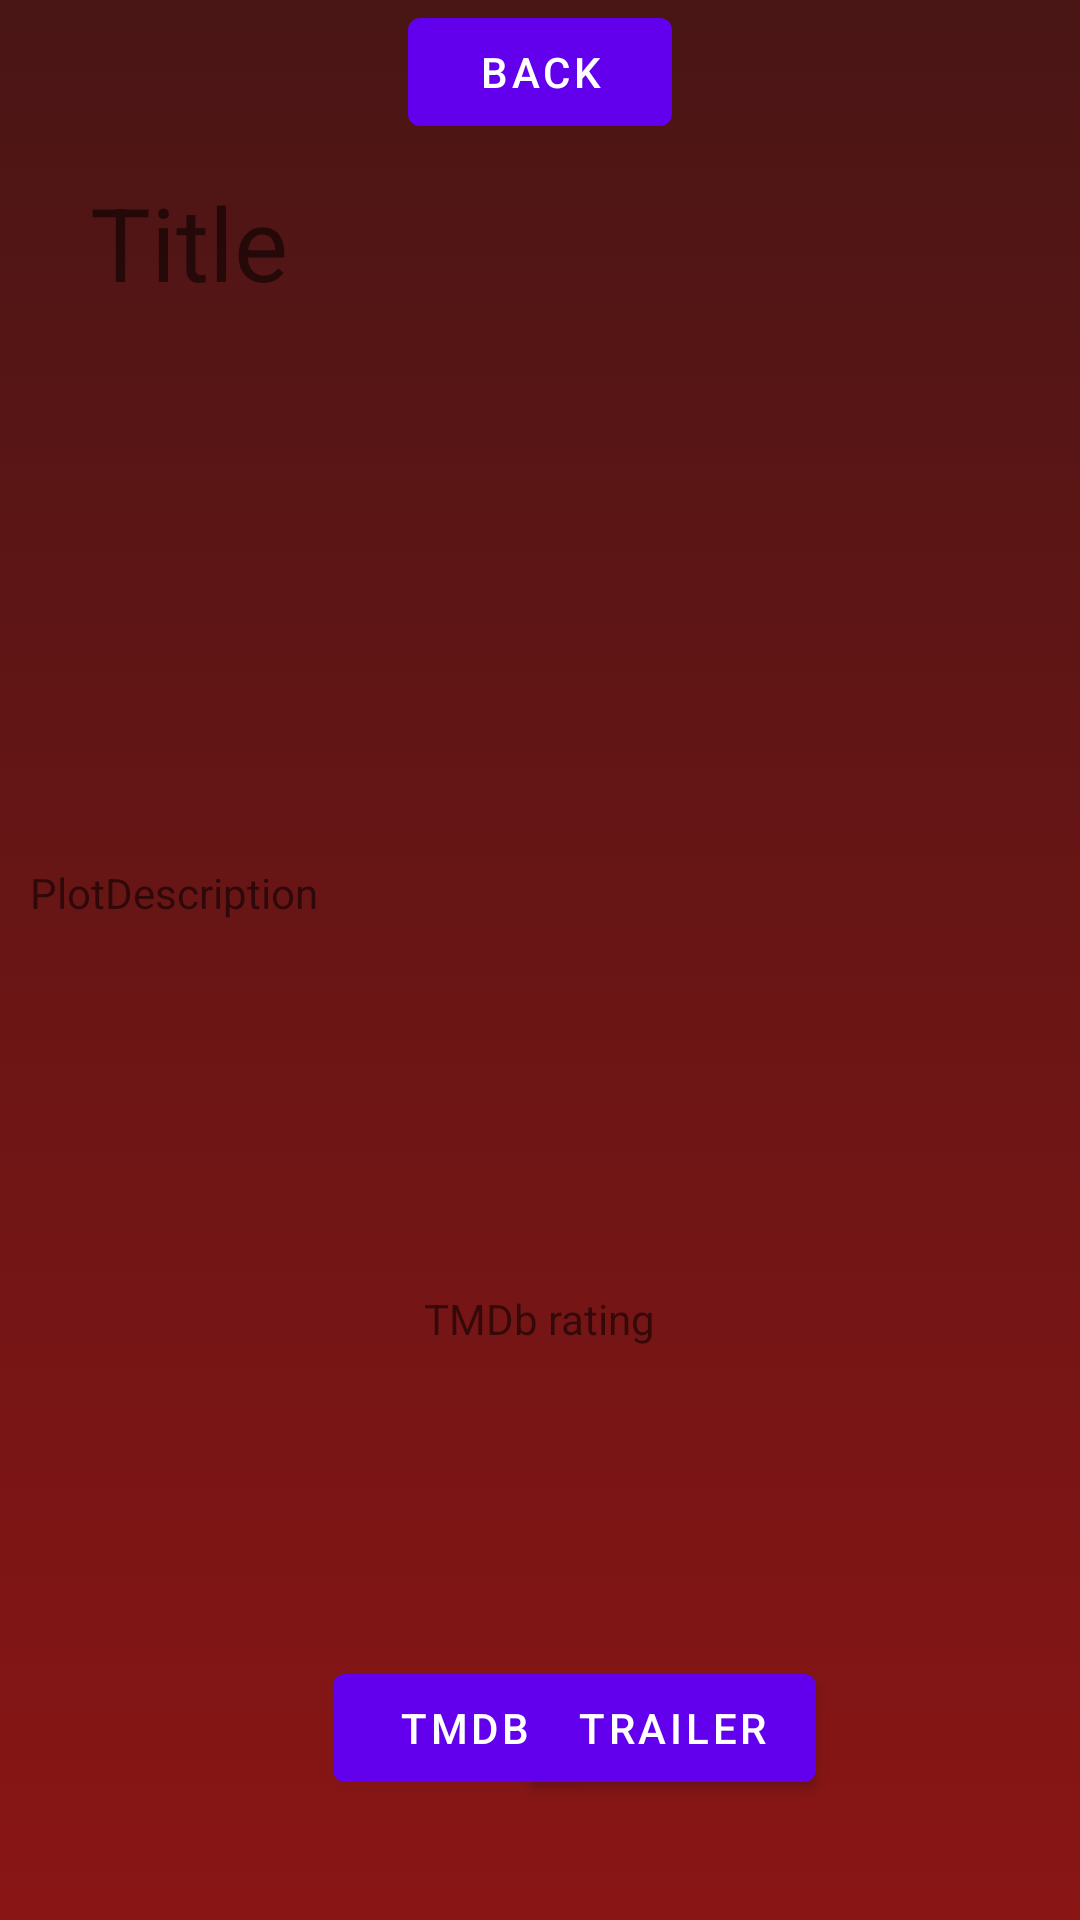

The Android layout XML behind this screen, and the referenced resources:
<!-- AndroidManifest.xml: application theme Theme.MovieApp -->
<!-- res/layout/fragment_details.xml -->
<?xml version="1.0" encoding="utf-8"?>
<androidx.constraintlayout.widget.ConstraintLayout xmlns:android="http://schemas.android.com/apk/res/android"
    xmlns:app="http://schemas.android.com/apk/res-auto"
    xmlns:tools="http://schemas.android.com/tools"
    android:id="@+id/frameLayout"
    android:layout_width="match_parent"
    android:layout_height="match_parent"
    android:background="@drawable/red_gradient_background"
    tools:context=".swipe.DetailsFragment">

    <Button
        android:id="@+id/infoBack"
        android:layout_width="wrap_content"
        android:layout_height="wrap_content"
        android:text="back"
        app:layout_constraintEnd_toEndOf="parent"
        app:layout_constraintStart_toStartOf="parent"
        app:layout_constraintTop_toTopOf="parent" />

    <ImageView
        android:id="@+id/details_image"
        android:layout_width="wrap_content"
        android:layout_height="200dp"
        android:layout_marginStart="10dp"
        android:layout_marginTop="10dp"
        app:layout_constraintStart_toStartOf="parent"
        app:layout_constraintTop_toBottomOf="@+id/infoBack"
        tools:src="@tools:sample/avatars" />

    <TextView
        android:id="@+id/titleText"
        android:layout_width="0dp"
        android:layout_height="wrap_content"
        android:layout_marginStart="20dp"
        android:layout_marginEnd="20dp"
        android:text="Title"
        android:textSize="34sp"
        app:layout_constraintEnd_toEndOf="parent"
        app:layout_constraintHorizontal_bias="0.0"
        app:layout_constraintStart_toEndOf="@+id/details_image"
        app:layout_constraintTop_toTopOf="@+id/details_image" />

    <TextView
        android:id="@+id/descriptionText"
        android:layout_width="0dp"
        android:layout_height="wrap_content"
        android:layout_marginTop="30dp"
        android:text="PlotDescription"
        app:layout_constraintEnd_toEndOf="@+id/titleText"
        app:layout_constraintStart_toStartOf="@+id/details_image"
        app:layout_constraintTop_toBottomOf="@+id/details_image" />

    <TextView
        android:id="@+id/tmdbRatingText"
        android:layout_width="wrap_content"
        android:layout_height="wrap_content"
        android:layout_marginTop="20dp"
        android:text="TMDb rating"
        app:layout_constraintBottom_toTopOf="@+id/tmdbButton"
        app:layout_constraintEnd_toEndOf="parent"
        app:layout_constraintStart_toStartOf="parent"
        app:layout_constraintTop_toBottomOf="@+id/descriptionText" />

    <Button
        android:id="@+id/tmdbButton"
        android:layout_width="wrap_content"
        android:layout_height="wrap_content"
        android:layout_marginStart="111dp"
        android:layout_marginBottom="40dp"
        android:text="TMDb"
        app:layout_constraintBottom_toBottomOf="parent"
        app:layout_constraintStart_toStartOf="parent" />

    <Button
        android:id="@+id/trailerButton"
        android:layout_width="wrap_content"
        android:layout_height="wrap_content"
        android:layout_marginEnd="111dp"
        android:text="Trailer"
        app:layout_constraintBottom_toBottomOf="@+id/tmdbButton"
        app:layout_constraintEnd_toEndOf="parent"
        app:layout_constraintStart_toEndOf="@+id/tmdbButton"
        app:layout_constraintTop_toTopOf="@+id/tmdbButton"
        app:layout_constraintVertical_bias="0.0" />
</androidx.constraintlayout.widget.ConstraintLayout>
<!-- resources referenced by this layout -->
<resources>
  <!-- drawable red_gradient_background (drawable) -->
  <?xml version="1.0" encoding="utf-8"?>
  <selector xmlns:android="http://schemas.android.com/apk/res/android">
      <item>
          <shape>
              <gradient
                  android:angle="270"
                  android:startColor="#4A1515"
                  android:endColor="#8A1515"
                  android:type="linear" />
          </shape>
      </item>
  </selector>
  <style name="Theme.MovieApp" parent="Theme.MaterialComponents.DayNight.DarkActionBar">
          
          <item name="colorPrimary">@color/purple_500</item>
          <item name="colorPrimaryVariant">@color/purple_700</item>
          <item name="colorOnPrimary">@color/white</item>
          
          <item name="colorSecondary">@color/teal_200</item>
          <item name="colorSecondaryVariant">@color/teal_700</item>
          <item name="colorOnSecondary">@color/black</item>
          
          <item name="android:statusBarColor" tools:targetApi="l">?attr/colorPrimaryVariant</item>
          
      </style>
  <color name="purple_500">#FF6200EE</color>
  <color name="purple_700">#FF3700B3</color>
  <color name="white">#FFFFFFFF</color>
  <color name="teal_200">#FF03DAC5</color>
  <color name="teal_700">#FF018786</color>
  <color name="black">#FF000000</color>
</resources>
